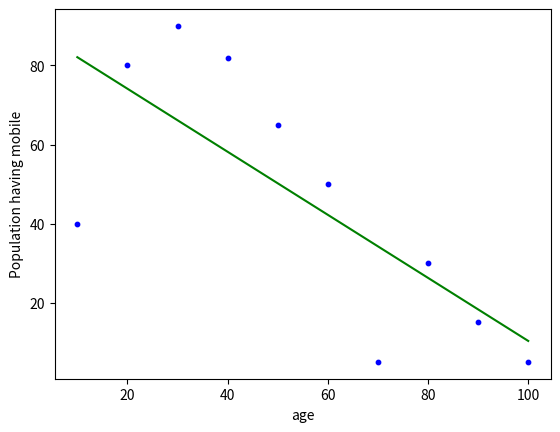

The script that saved this image:
import numpy as np
import matplotlib.pyplot as plt


def estimate_coef(x,y):

    #number of points
    n= np.size(x)

    #mean of x and y
    m_x, m_y = np.mean(x),np.mean(y)

    #calculate cross-deviation and deviation of x
    xy = np.sum(y*x) - n*m_y*m_x
    xx = np.sum(x*x) - n*m_x*m_x

    #regression coefficients
    b1 = xy/xx
    b0 = m_y - b1 * m_x

    return(b0,b1)


def regression_line(x,y,b):

    #plotting actual points as scatter plot
    plt.scatter(x,y,color = "b",marker = "o",s = 10)

    #predicted response
    y_pred = b[0] + b[1] * x

    #plotting regression line
    plt.plot(x,y_pred,color = "g")

    #label
    plt.xlabel('age')
    plt.ylabel('Population having mobile')

    #funtion to show plot
    plt.show()


def main():
    #observation
    x = np.array(([10,20,30,40,50,60,70,80,90,100]))
    y = np.array(([40,80,90,82,65,50,5,30,15,5]))

    #est.coef
    b = estimate_coef(x,y)
    print("Estimated coefficients:\nb_0 = {}  \
        \nb_1 = {}".format(b[0], b[1]))

    #plot regression line
    regression_line(x,y,b)


if __name__ == "__main__":
    main()



